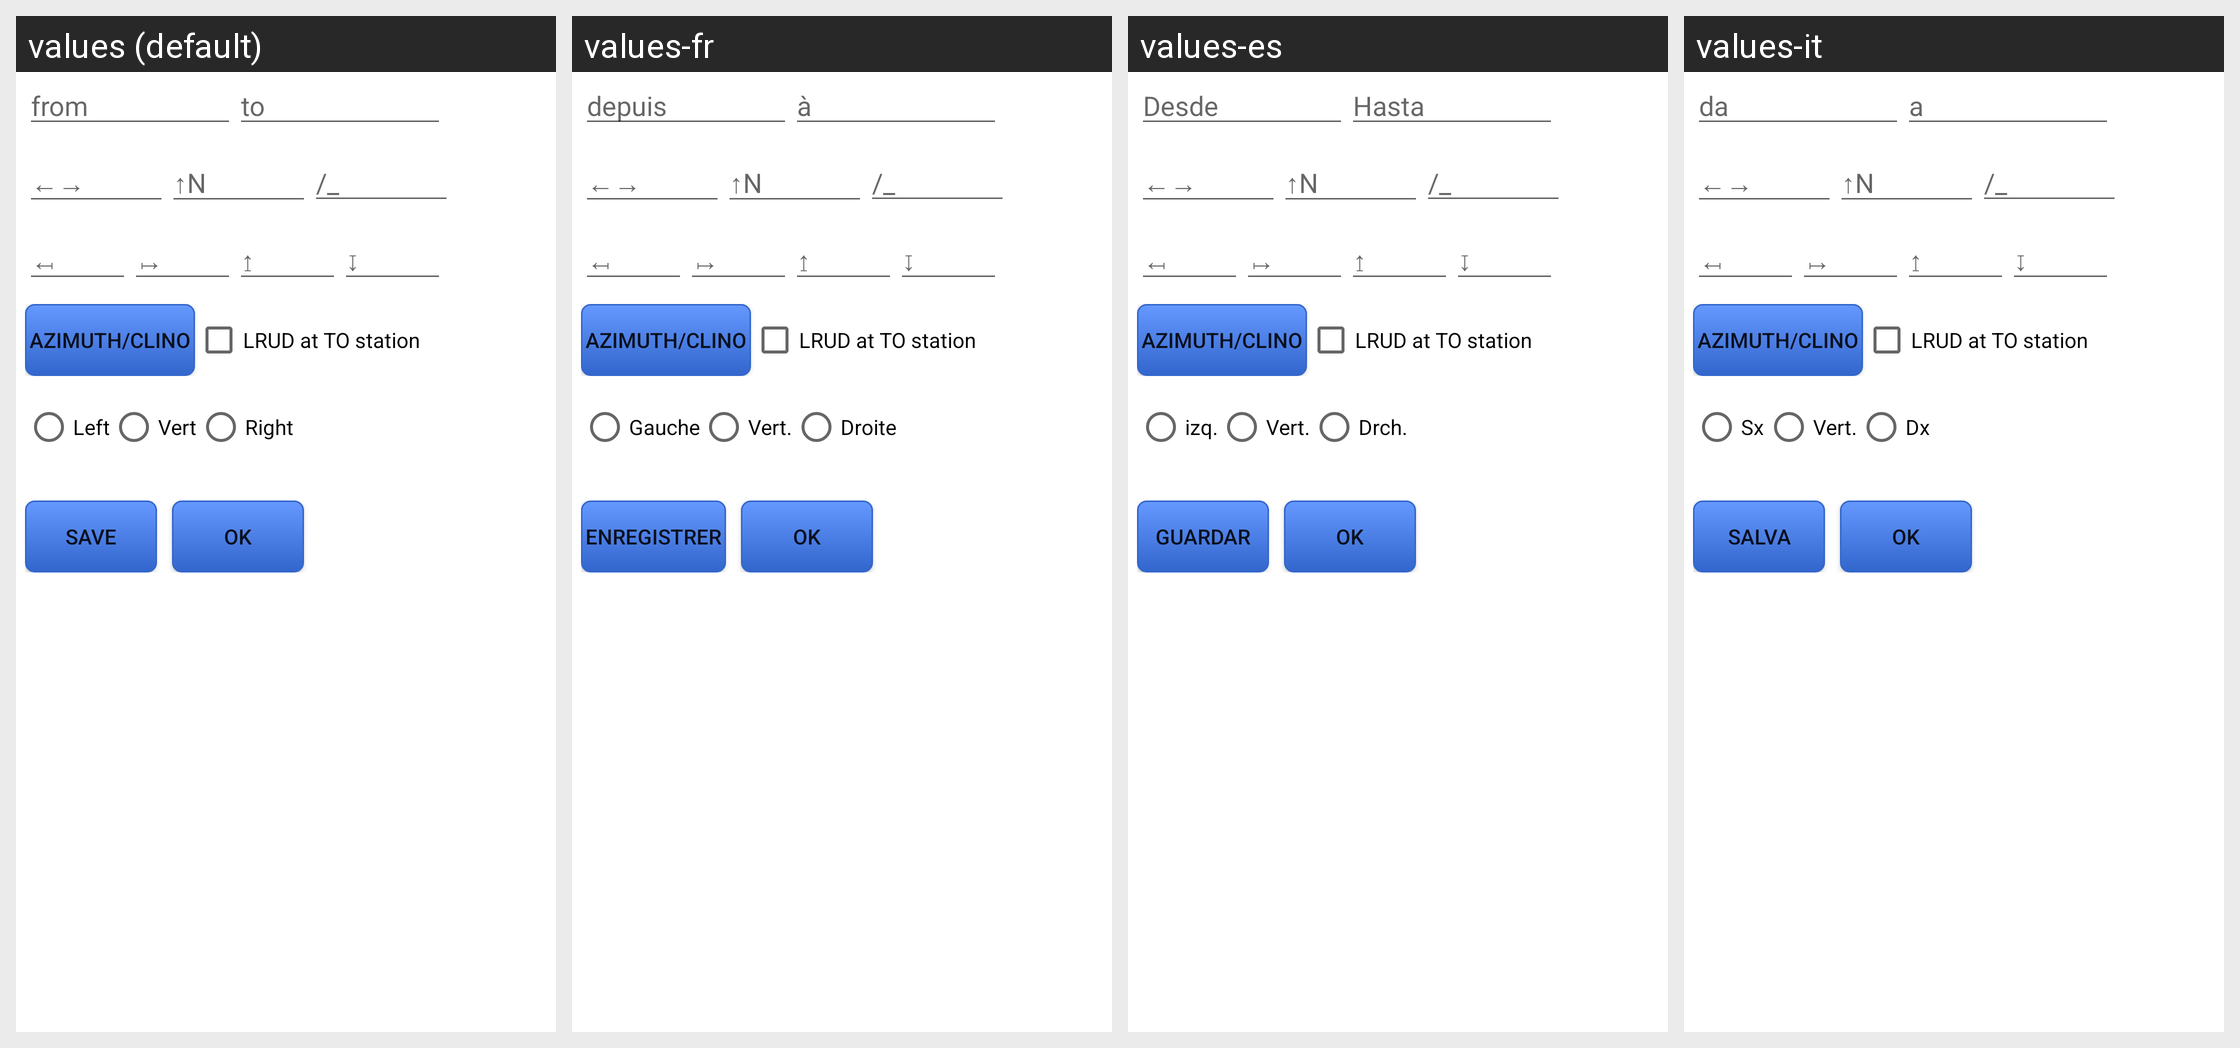

Here is an Android app screen in its default locale and in the app's own translations. Write out the translated-string differences for the strings that appear on this screen.
Android screen res/layout/shot_new_dialog.xml rendered under 4 locales, left to right: values (default), values-fr, values-es, values-it. Device: Nexus 5 (rendered at 1080×1920; each locale shown at half size, 540×960, under a caption strip naming it); theme Theme.MaterialComponents.DayNight.NoActionBar.
Other locales in the repository, not shown: values-pt.
Strings drawn on this screen, with the default value and each locale's value (text and hints the layout hard-codes, and strings that could not be matched under every locale, appear in the picture but are not listed):

shot_from
  values: from
  values-fr: depuis
  values-es: Desde
  values-it: da

shot_to
  values: to
  values-fr: à
  values-es: Hasta
  values-it: a

button_direction
  values: Azimuth/Clino
  values-fr: Azimuth/Clino  [not translated; the default value is used]
  values-es: Azimuth/Clino  [not translated; the default value is used]
  values-it: Azimuth/Clino  [not translated; the default value is used]

splay_at_to
  values: LRUD at TO station
  values-fr: LRUD at TO station  [not translated; the default value is used]
  values-es: LRUD at TO station  [not translated; the default value is used]
  values-it: LRUD at TO station  [not translated; the default value is used]

extend_left
  values: Left
  values-fr: Gauche
  values-es: izq.
  values-it: Sx

extend_vert
  values: Vert
  values-fr: Vert.
  values-es: Vert.
  values-it: Vert.

extend_right
  values: Right
  values-fr: Droite
  values-es: Drch.
  values-it: Dx

button_save
  values: Save
  values-fr: Enregistrer
  values-es: Guardar
  values-it: Salva

button_ok
  values: OK
  values-fr: OK
  values-es: OK
  values-it: OK
